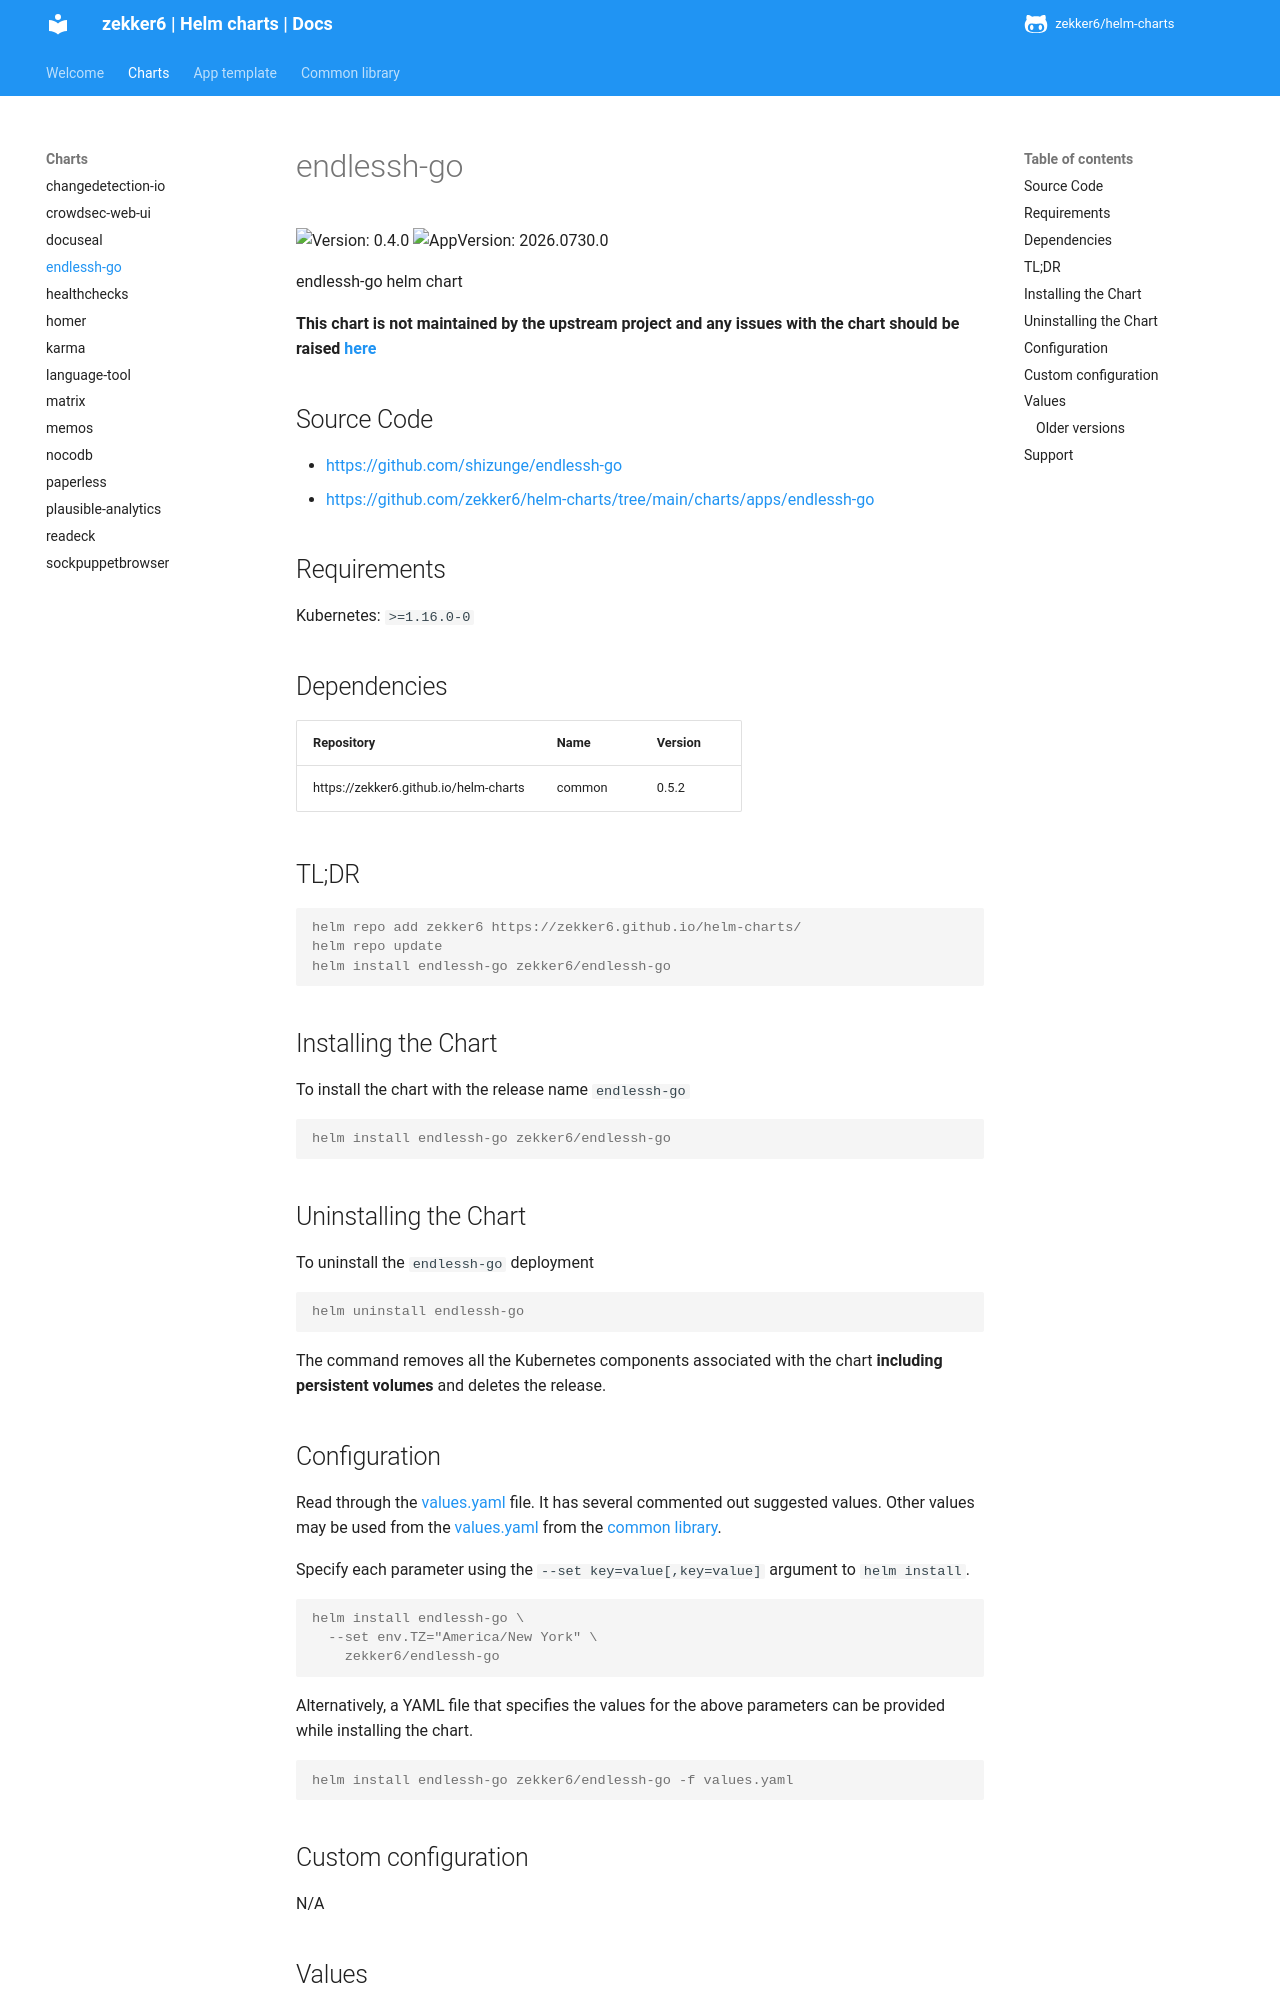

repository: zekker6/helm-charts · page: docs/charts/endlessh-go/index.html · generator: mkdocs

# endlessh-go

![Version: 0.4.0](https://img.shields.io/badge/Version-0.4.0-informational?style=flat-square) ![AppVersion: 2026.0730.0](https://img.shields.io/badge/AppVersion-2026.0730.0-informational?style=flat-square)

endlessh-go helm chart

**This chart is not maintained by the upstream project and any issues with the chart should be raised [here](https://github.com/zekker6/helm-charts/issues/new)**

## Source Code

* <https://github.com/shizunge/endlessh-go>
* <https://github.com/zekker6/helm-charts/tree/main/charts/apps/endlessh-go>

## Requirements

Kubernetes: `>=1.16.0-0`

## Dependencies

| Repository | Name | Version |
|------------|------|---------|
| https://zekker6.github.io/helm-charts | common | 0.5.2 |

## TL;DR

```console
helm repo add zekker6 https://zekker6.github.io/helm-charts/
helm repo update
helm install endlessh-go zekker6/endlessh-go
```

## Installing the Chart

To install the chart with the release name `endlessh-go`

```console
helm install endlessh-go zekker6/endlessh-go
```

## Uninstalling the Chart

To uninstall the `endlessh-go` deployment

```console
helm uninstall endlessh-go
```

The command removes all the Kubernetes components associated with the chart **including persistent volumes** and deletes the release.

## Configuration

Read through the [values.yaml](./values.yaml) file. It has several commented out suggested values.
Other values may be used from the [values.yaml](https://github.com/zekker6/helm-charts/blob/main/charts/library/common/values.yaml) from the [common library](https://github.com/zekker6/helm-charts/blob/main/charts/library/common).

Specify each parameter using the `--set key=value[,key=value]` argument to `helm install`.

```console
helm install endlessh-go \
  --set env.TZ="America/New York" \
    zekker6/endlessh-go
```

Alternatively, a YAML file that specifies the values for the above parameters can be provided while installing the chart.

```console
helm install endlessh-go zekker6/endlessh-go -f values.yaml
```

## Custom configuration

N/A
